Photos from the image-classification dataset "GAN-Autoencoder" in the GitHub repository vandanamonappa07/GAN-Autoencoder. Its 5 classes are: non-tumor, non-viable tumor, tumor, viable, viable non-viable.

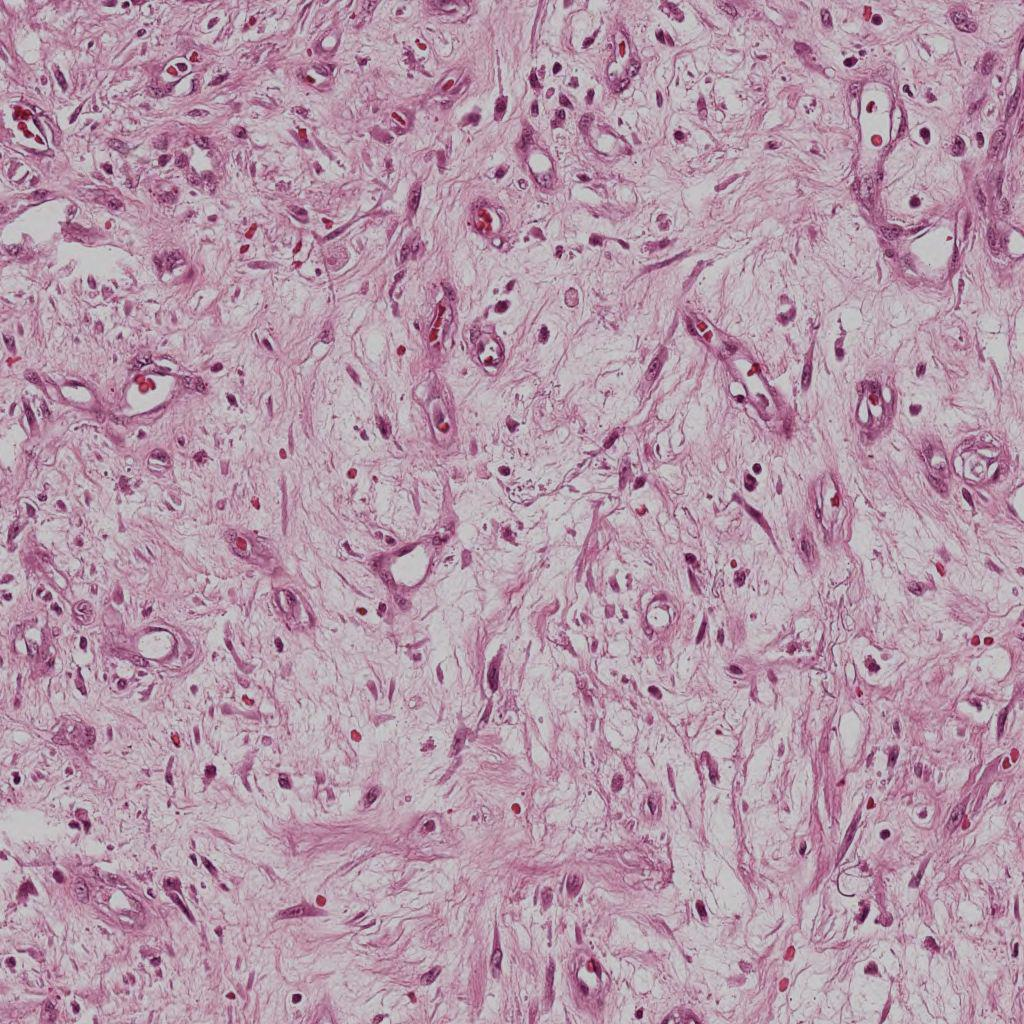
Label: non-viable tumor

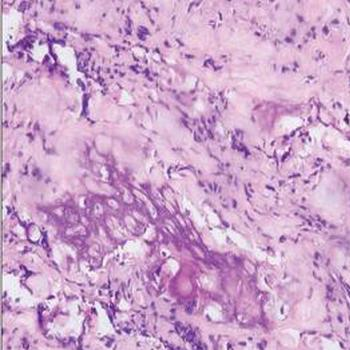
Label: tumor

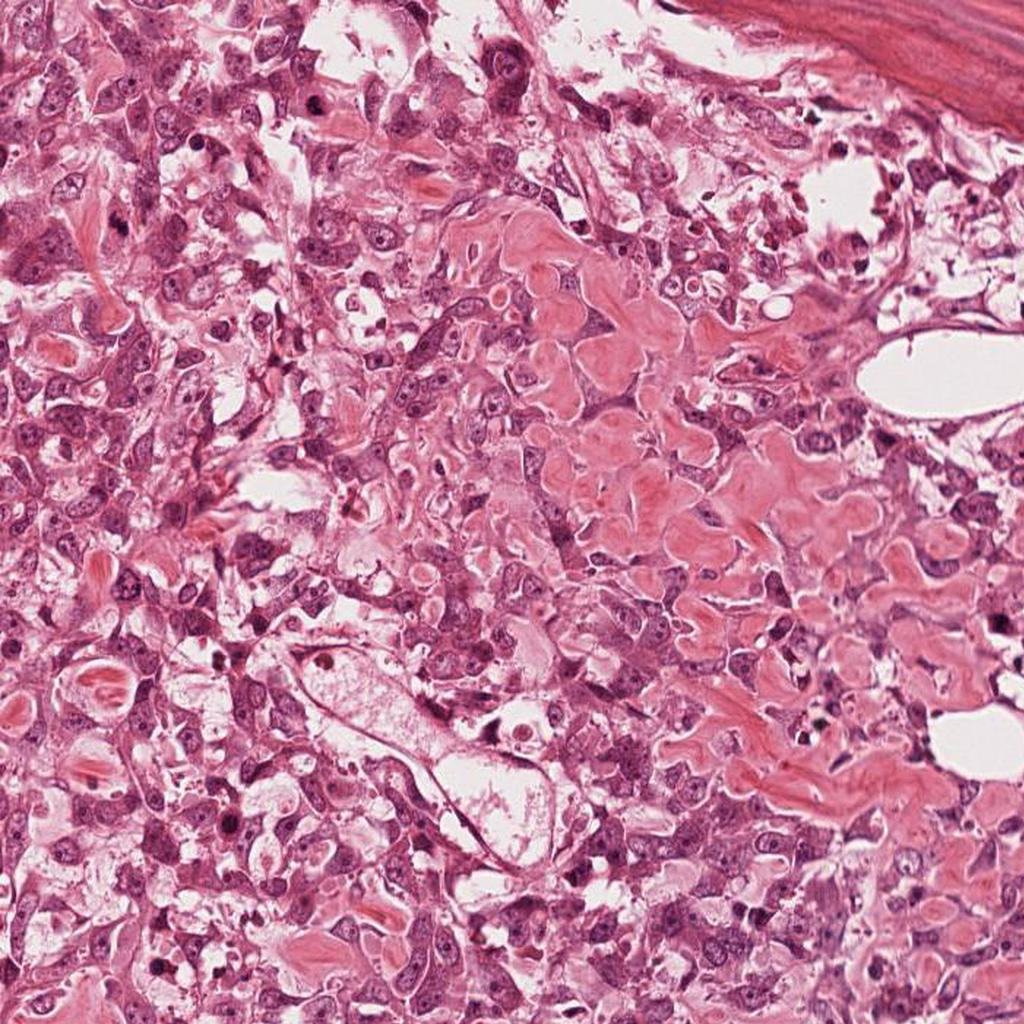
Label: viable

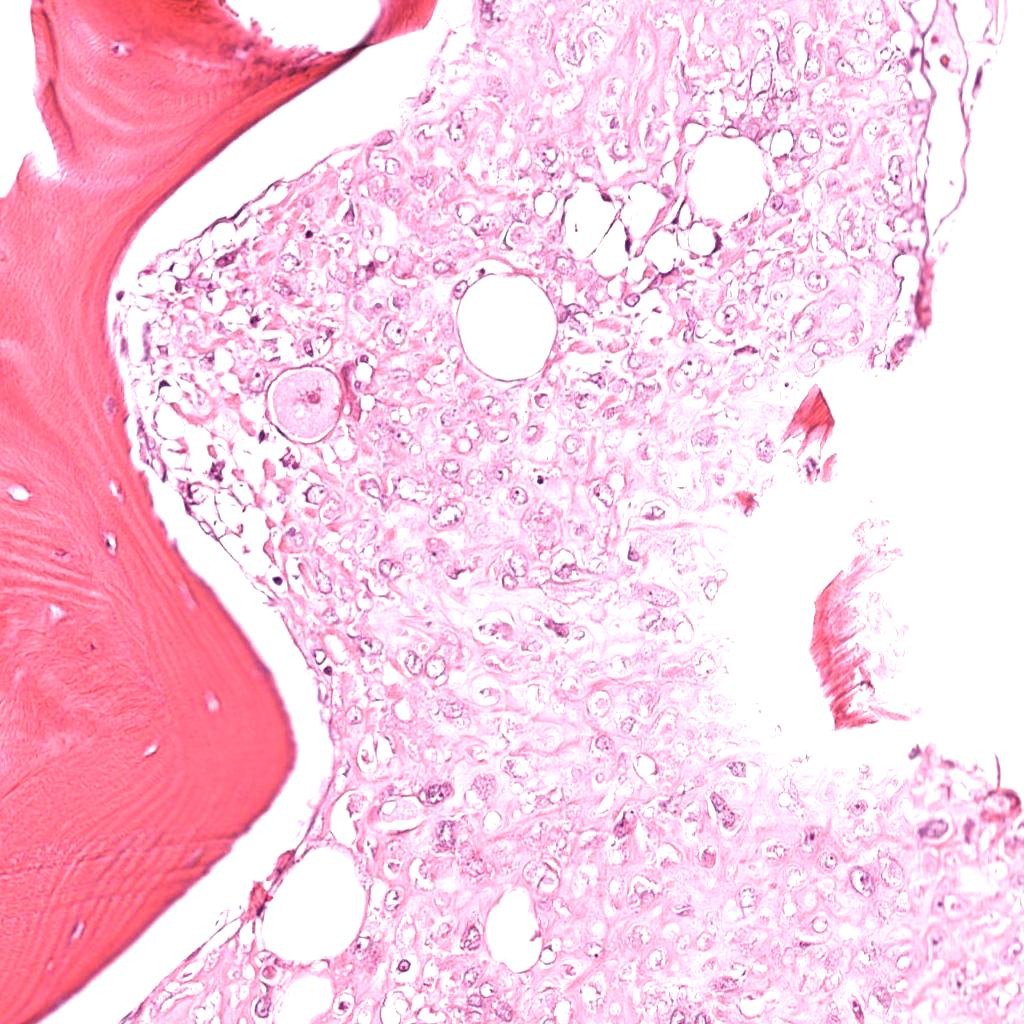
Label: viable

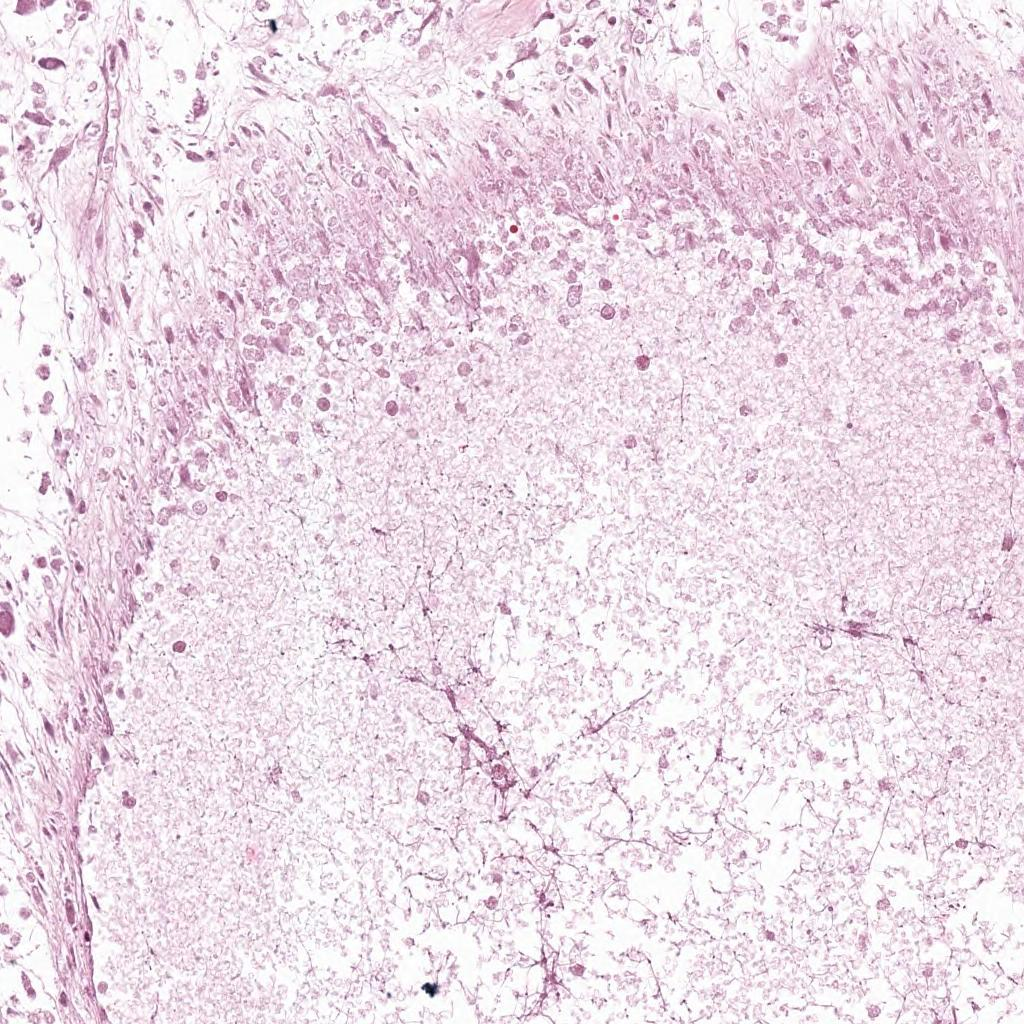
Label: non-viable tumor

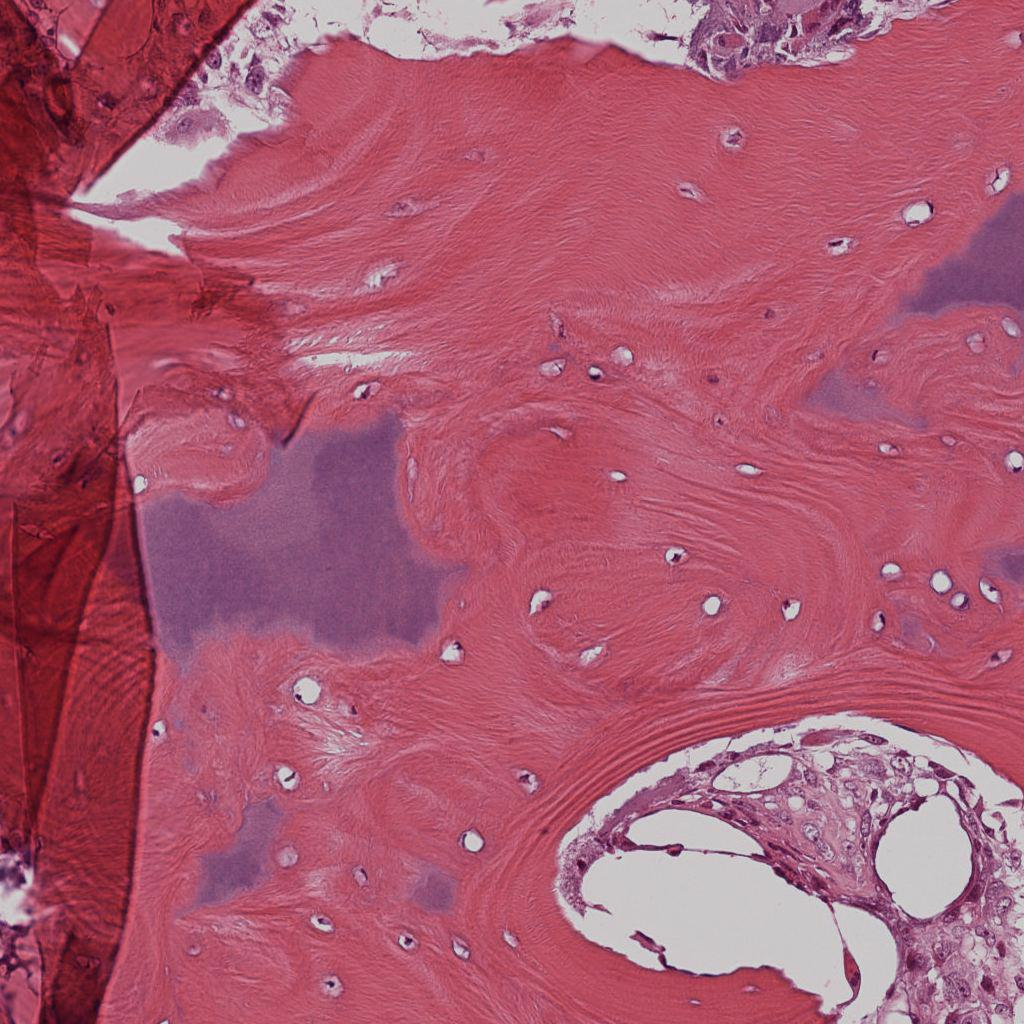
Label: non-tumor
